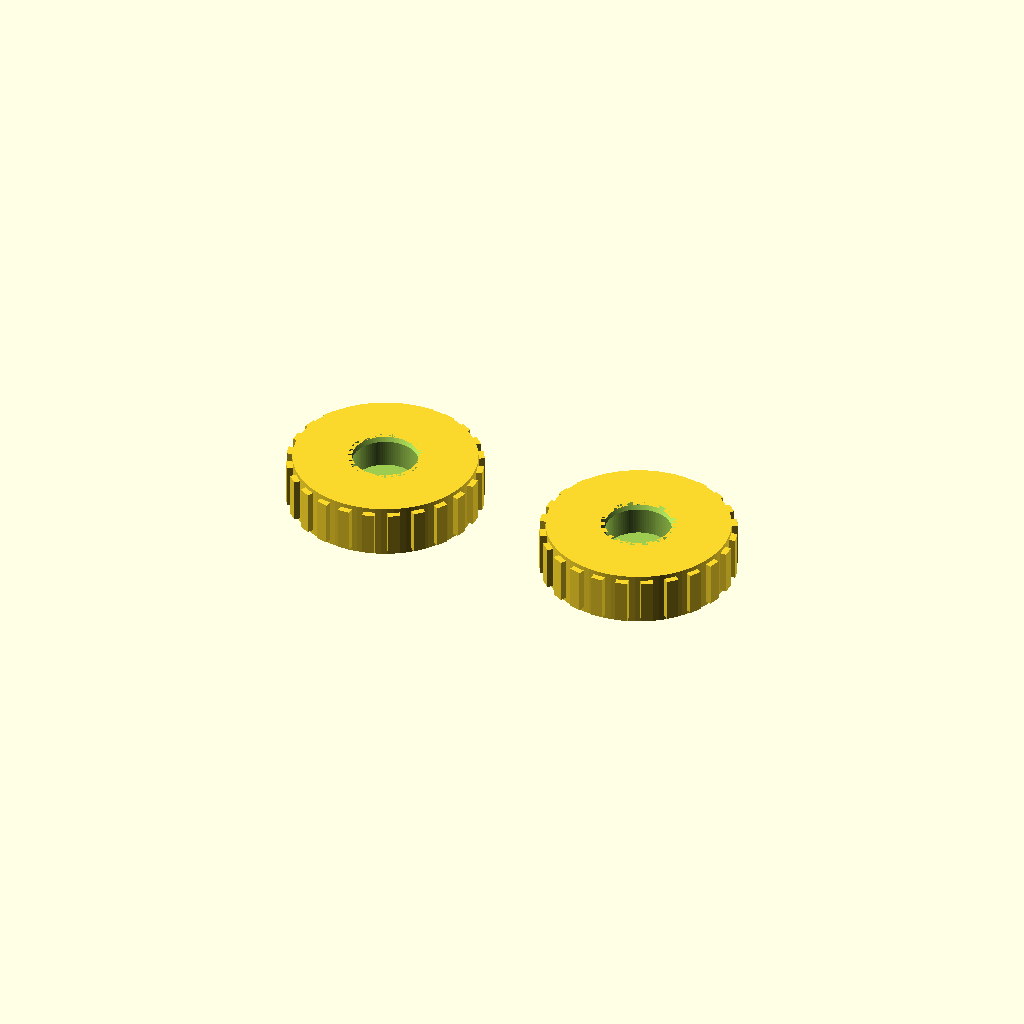
Cell 1 — every parameter at its default value.
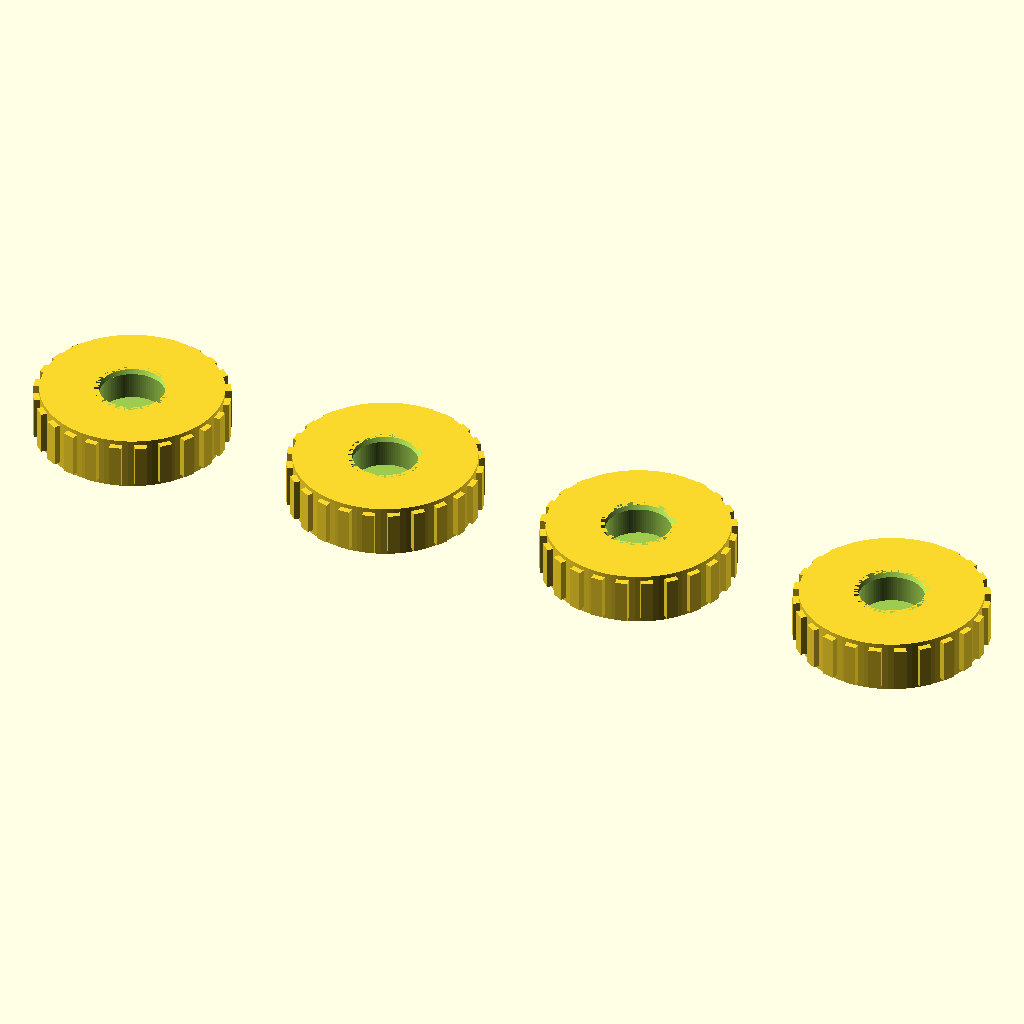
Cell 2 — COUNT set to 4, the other parameters unchanged.
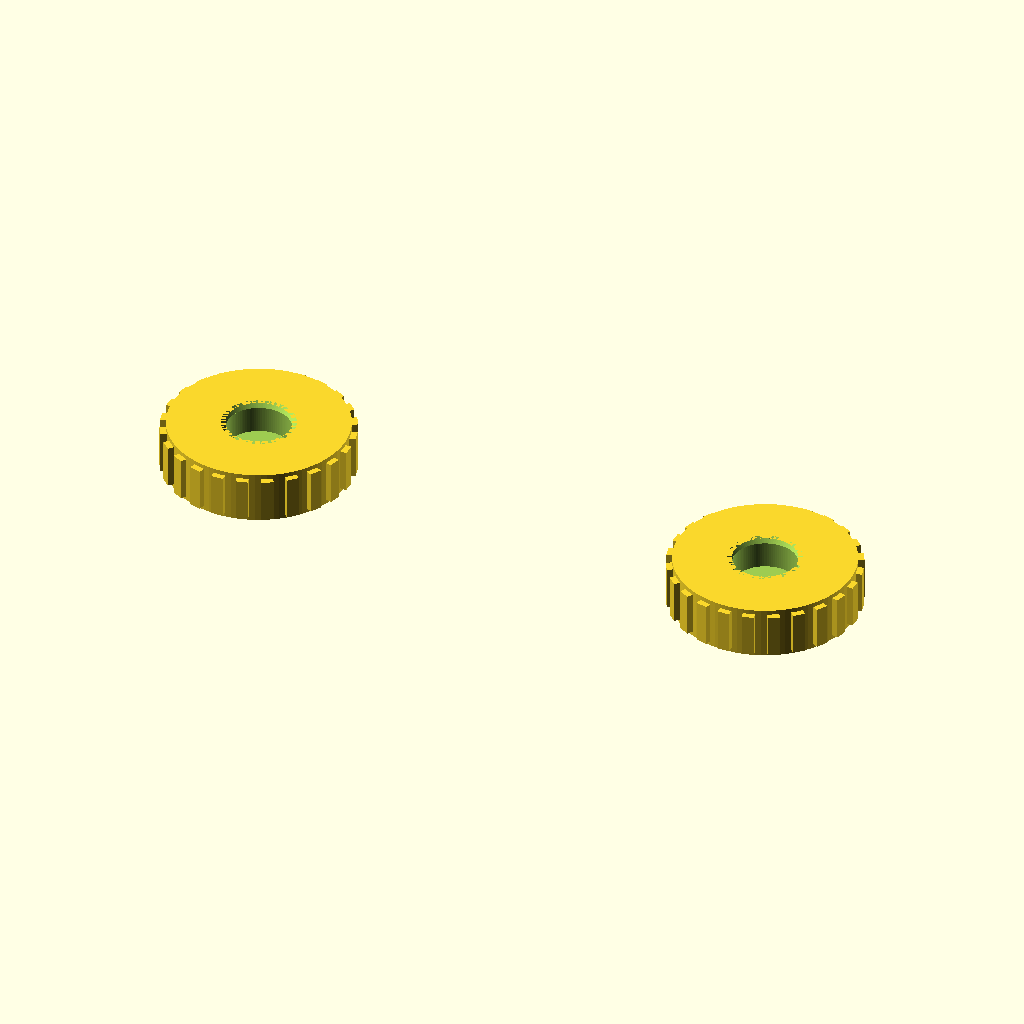
Cell 3 — SPACING set to 36, the other parameters unchanged.
One fixed orthographic camera (rotation 55°, 0°, 25°; colour scheme Cornfield) for every cell.
OpenSCAD source file models/AS5600_bracket/magnet_adapter_x2.scad:
// ============================================================================
//  AS5600 Magnet Adapter — 2-up Print Plate (v1.0)
//  WRO Future Engineers 2026 • Team Faith
//
//  Ready-to-slice plate: TWO magnet adapters (one per rear wheel) laid out
//  side by side with a gap so the slicer treats them as separate parts.
//
//  Pulls the real adapter module from magnet_adapter.scad via use<>, so any
//  change there (MAGNET_FIT, knurl, pilot) flows through automatically.
//  use<> imports ONLY the module, so the ghost-magnet preview in that file
//  does NOT come along — the pockets export hollow.
//
//  Re-render:  openscad -o magnet_adapter_x2.stl magnet_adapter_x2.scad
//
//  PRINT SETTINGS (same as the single adapter):
//    Material: PETG or PLA   Layer: 0.12 mm   Infill: 100%   No supports.
//    Prints both wheels' adapters in one go.
// ============================================================================

use <magnet_adapter.scad>

COUNT   = 2;    // number of adapters on the plate
SPACING = 18;   // center-to-center, mm (12 mm OD + 6 mm gap between parts)

// Lay them in a row, centered on the origin (tidy preview + bed placement).
for (i = [0 : COUNT - 1])
    translate([i * SPACING - (COUNT - 1) * SPACING / 2, 0, 0])
        adapter();
Parameter table extracted from the source (name, type, default, range or options):
COUNT: number, default 2
SPACING: number, default 18
